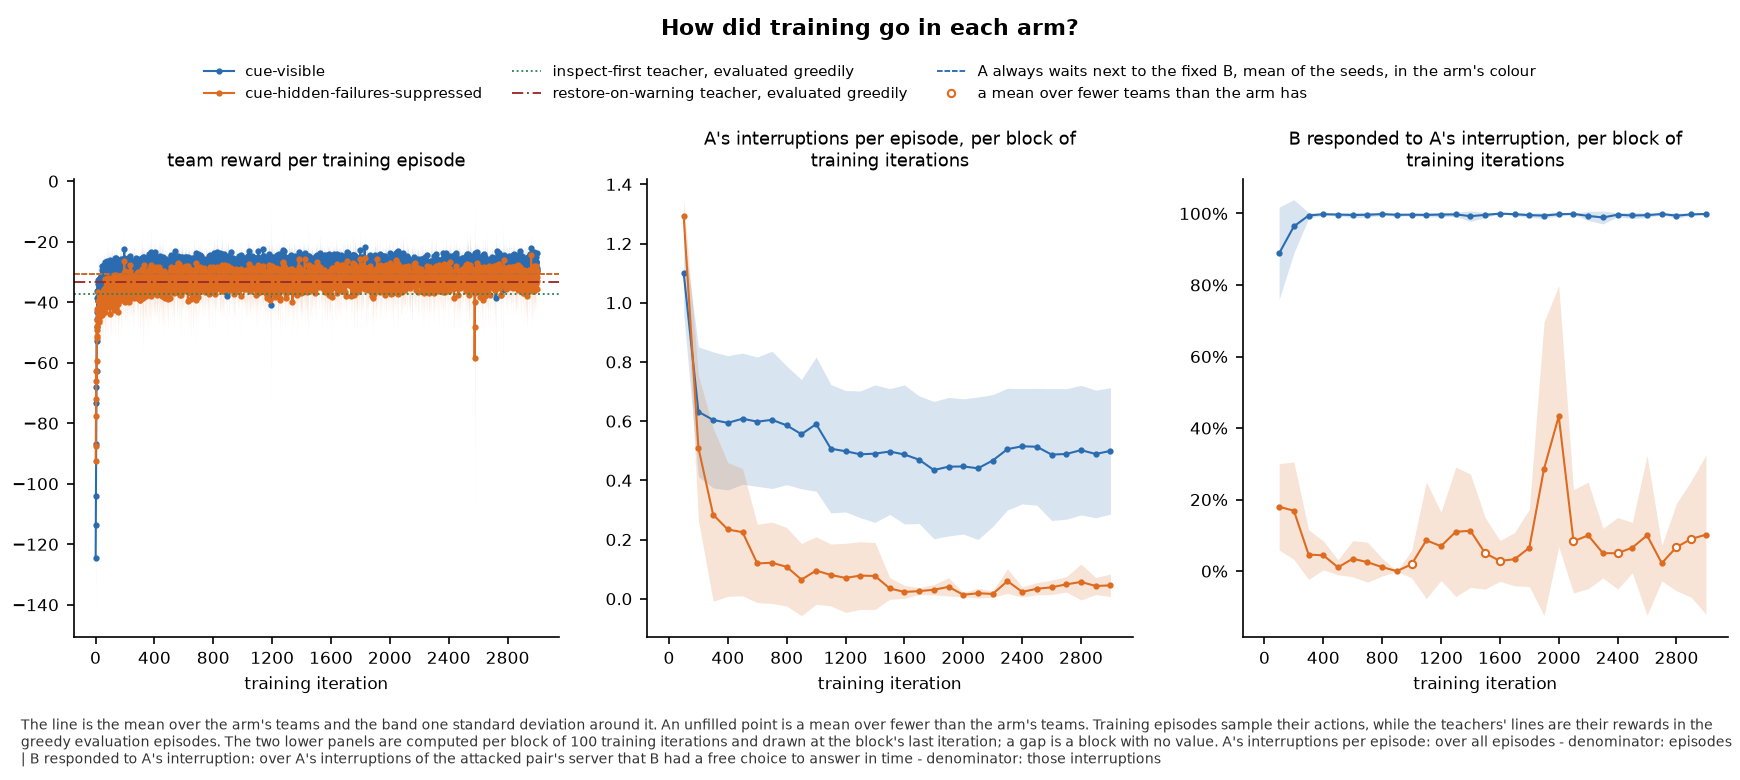

Data behind this chart, as committed beside it:
panel, series, seed, x, value, sd, numerator, count, mark
team reward per training episode, cue-visible, , 1, -124.6, 19.04, , 5, mean
team reward per training episode, cue-visible, , 2, -113.5, 16.62, , 5, mean
team reward per training episode, cue-visible, , 3, -104.1, 12.75, , 5, mean
team reward per training episode, cue-visible, , 4, -86.88, 7.37, , 5, mean
team reward per training episode, cue-visible, , 5, -73.36, 8.588, , 5, mean
team reward per training episode, cue-visible, , 6, -68.06, 11.17, , 5, mean
team reward per training episode, cue-visible, , 7, -62.57, 7.138, , 5, mean
team reward per training episode, cue-visible, , 8, -52.71, 22.11, , 5, mean
team reward per training episode, cue-visible, , 9, -48.19, 10.84, , 5, mean
team reward per training episode, cue-visible, , 10, -45.67, 14.22, , 5, mean
team reward per training episode, cue-visible, , 11, -38.64, 7.435, , 5, mean
team reward per training episode, cue-visible, , 12, -43.32, 11.02, , 5, mean
team reward per training episode, cue-visible, , 13, -36.34, 7.128, , 5, mean
team reward per training episode, cue-visible, , 14, -39.73, 4.62, , 5, mean
team reward per training episode, cue-visible, , 15, -39.22, 7.21, , 5, mean
team reward per training episode, cue-visible, , 16, -36.58, 5.219, , 5, mean
team reward per training episode, cue-visible, , 17, -32.63, 8.583, , 5, mean
team reward per training episode, cue-visible, , 18, -33.89, 8.924, , 5, mean
team reward per training episode, cue-visible, , 19, -37.79, 6.005, , 5, mean
team reward per training episode, cue-visible, , 20, -35.82, 4.306, , 5, mean
team reward per training episode, cue-visible, , 21, -35.27, 5.913, , 5, mean
team reward per training episode, cue-visible, , 22, -41.83, 4.825, , 5, mean
team reward per training episode, cue-visible, , 23, -35.1, 1.43, , 5, mean
team reward per training episode, cue-visible, , 24, -32.38, 1.124, , 5, mean
team reward per training episode, cue-visible, , 25, -33.08, 10.25, , 5, mean
team reward per training episode, cue-visible, , 26, -35.27, 5.976, , 5, mean
team reward per training episode, cue-visible, , 27, -38.83, 12.35, , 5, mean
team reward per training episode, cue-visible, , 28, -34.9, 8.477, , 5, mean
team reward per training episode, cue-visible, , 29, -36.58, 7.33, , 5, mean
team reward per training episode, cue-visible, , 30, -35.22, 6.435, , 5, mean
team reward per training episode, cue-visible, , 31, -32.02, 4.534, , 5, mean
team reward per training episode, cue-visible, , 32, -37.12, 4.744, , 5, mean
team reward per training episode, cue-visible, , 33, -33.32, 5.763, , 5, mean
team reward per training episode, cue-visible, , 34, -32.83, 5.229, , 5, mean
team reward per training episode, cue-visible, , 35, -32.9, 2.686, , 5, mean
team reward per training episode, cue-visible, , 36, -36.94, 5.106, , 5, mean
team reward per training episode, cue-visible, , 37, -32.94, 2.671, , 5, mean
team reward per training episode, cue-visible, , 38, -31.07, 6.154, , 5, mean
team reward per training episode, cue-visible, , 39, -32.11, 4.453, , 5, mean
team reward per training episode, cue-visible, , 40, -33.76, 3.483, , 5, mean
team reward per training episode, cue-visible, , 41, -32.98, 3.733, , 5, mean
team reward per training episode, cue-visible, , 42, -34.29, 5.183, , 5, mean
team reward per training episode, cue-visible, , 43, -32.41, 2.227, , 5, mean
team reward per training episode, cue-visible, , 44, -32.53, 3.573, , 5, mean
team reward per training episode, cue-visible, , 45, -27.89, 2.664, , 5, mean
team reward per training episode, cue-visible, , 46, -29.43, 2.94, , 5, mean
team reward per training episode, cue-visible, , 47, -35.51, 1.605, , 5, mean
team reward per training episode, cue-visible, , 48, -30.31, 3.68, , 5, mean
team reward per training episode, cue-visible, , 49, -30.41, 3.632, , 5, mean
team reward per training episode, cue-visible, , 50, -32.54, 2.645, , 5, mean
team reward per training episode, cue-visible, , 51, -30.48, 3.877, , 5, mean
team reward per training episode, cue-visible, , 52, -32.07, 5.802, , 5, mean
team reward per training episode, cue-visible, , 53, -32.29, 1.514, , 5, mean
team reward per training episode, cue-visible, , 54, -28.3, 3.595, , 5, mean
team reward per training episode, cue-visible, , 55, -30.84, 3.22, , 5, mean
team reward per training episode, cue-visible, , 56, -30.61, 3.67, , 5, mean
team reward per training episode, cue-visible, , 57, -27.81, 4.324, , 5, mean
team reward per training episode, cue-visible, , 58, -29.98, 5.362, , 5, mean
team reward per training episode, cue-visible, , 59, -30.18, 5.218, , 5, mean
team reward per training episode, cue-visible, , 60, -27.76, 3.412, , 5, mean
... 6,064 more rows
